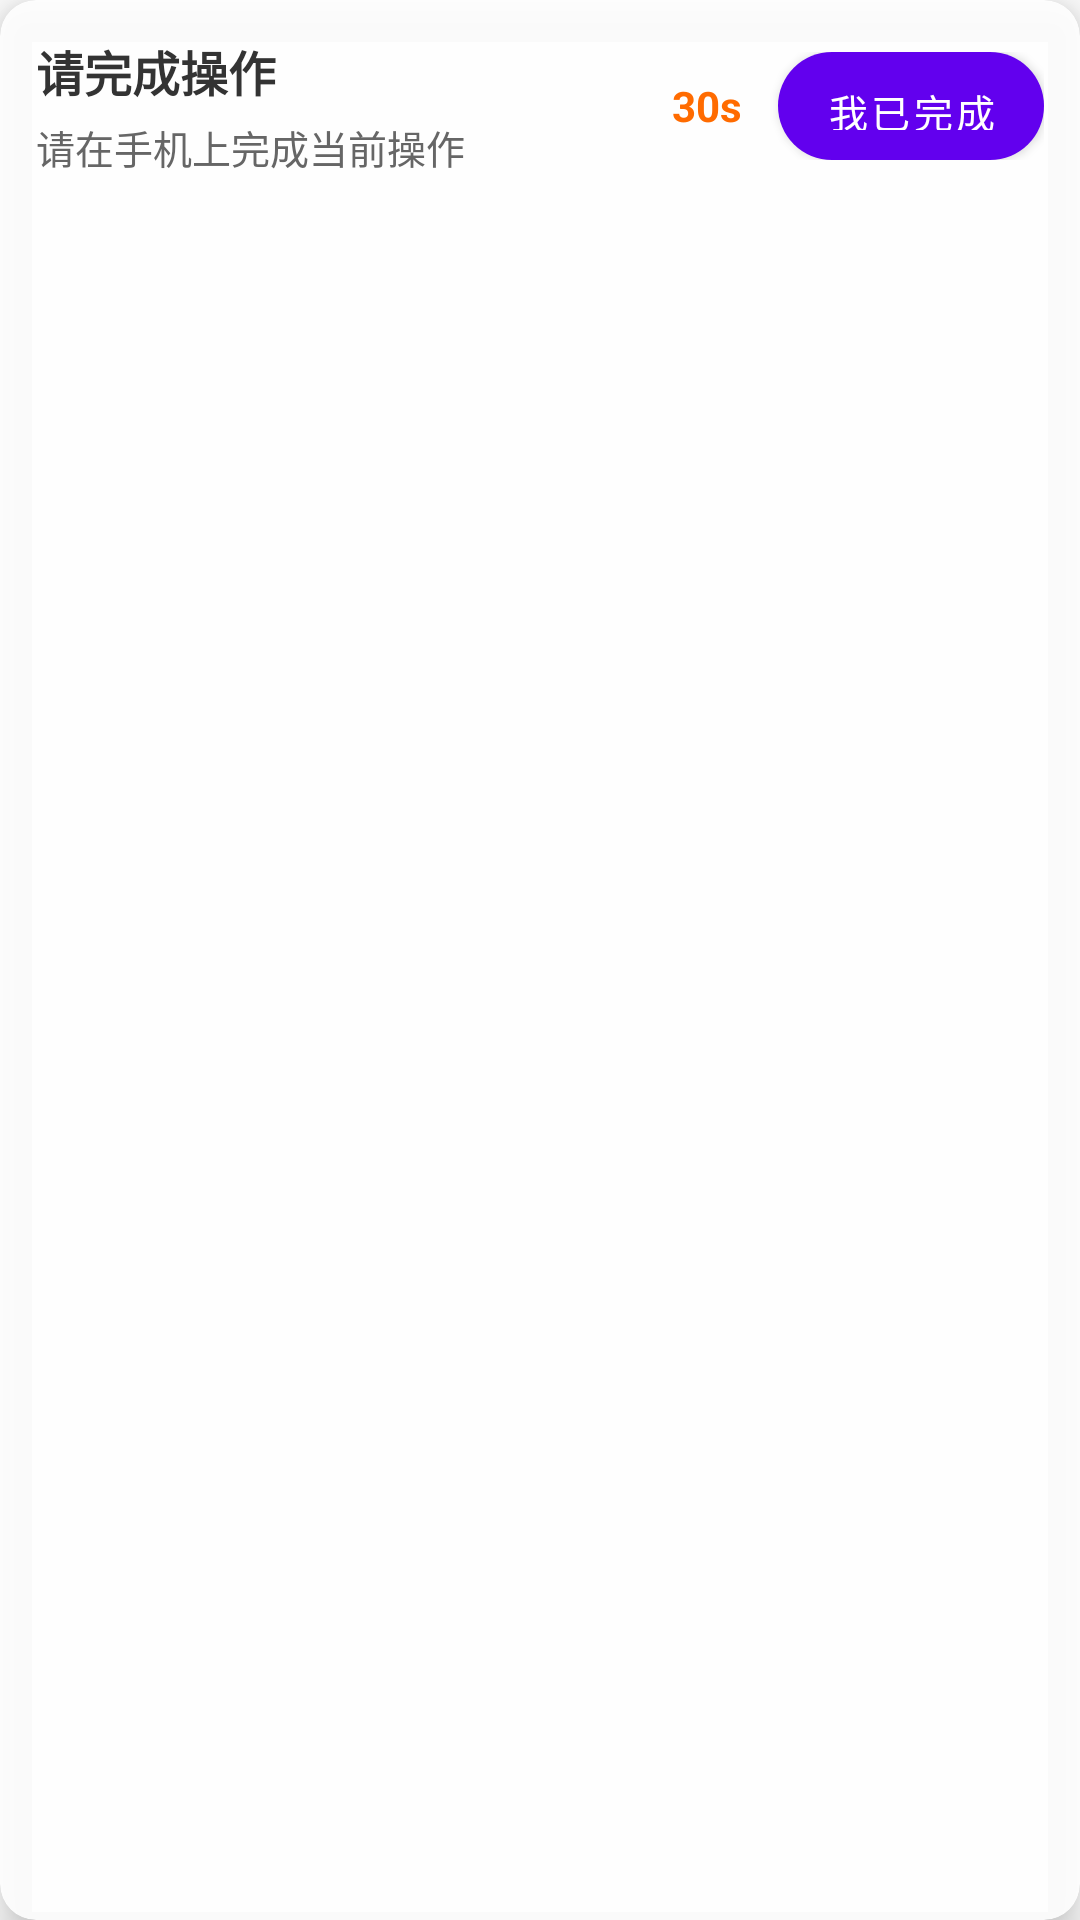

Here is an Android app screen rendered from its layout file. Give the layout XML and the strings, colors and styles it references.
<!-- AndroidManifest.xml: application theme Theme.Xiaoling -->
<!-- res/layout/overlay_intervention.xml -->
<?xml version="1.0" encoding="utf-8"?>
<androidx.cardview.widget.CardView xmlns:android="http://schemas.android.com/apk/res/android"
    xmlns:app="http://schemas.android.com/apk/res-auto"
    android:layout_width="match_parent"
    android:layout_height="wrap_content"
    android:layout_margin="12dp"
    app:cardBackgroundColor="#E6FFFFFF"
    app:cardCornerRadius="12dp"
    app:cardElevation="8dp">

    <LinearLayout
        android:layout_width="match_parent"
        android:layout_height="wrap_content"
        android:orientation="horizontal"
        android:padding="12dp"
        android:gravity="center_vertical">

        
        <LinearLayout
            android:layout_width="0dp"
            android:layout_height="wrap_content"
            android:layout_weight="1"
            android:orientation="vertical">

            
            <TextView
                android:id="@+id/tv_intervention_title"
                android:layout_width="wrap_content"
                android:layout_height="wrap_content"
                android:text="请完成操作"
                android:textColor="#333333"
                android:textSize="16sp"
                android:textStyle="bold" />

            
            <TextView
                android:id="@+id/tv_intervention_desc"
                android:layout_width="wrap_content"
                android:layout_height="wrap_content"
                android:layout_marginTop="4dp"
                android:text="请在手机上完成当前操作"
                android:textColor="#666666"
                android:textSize="13sp"
                android:maxLines="2"
                android:ellipsize="end" />

        </LinearLayout>

        
        <LinearLayout
            android:layout_width="wrap_content"
            android:layout_height="wrap_content"
            android:orientation="horizontal"
            android:gravity="center_vertical"
            android:layout_marginStart="8dp">

            
            <TextView
                android:id="@+id/tv_countdown"
                android:layout_width="wrap_content"
                android:layout_height="wrap_content"
                android:text="30s"
                android:textColor="#FF6B00"
                android:textSize="14sp"
                android:textStyle="bold"
                android:layout_marginEnd="12dp" />

            
            <Button
                android:id="@+id/btn_confirm"
                android:layout_width="wrap_content"
                android:layout_height="36dp"
                android:minWidth="80dp"
                android:text="我已完成"
                android:textColor="#FFFFFF"
                android:textSize="13sp"
                android:background="@drawable/bg_intervention_button"
                android:paddingStart="16dp"
                android:paddingEnd="16dp" />

        </LinearLayout>

    </LinearLayout>

</androidx.cardview.widget.CardView>
<!-- resources referenced by this layout -->
<resources>
  <!-- drawable bg_intervention_button (drawable) -->
  <?xml version="1.0" encoding="utf-8"?>
  <selector xmlns:android="http://schemas.android.com/apk/res/android">
      
      <item android:state_pressed="true">
          <shape android:shape="rectangle">
              <solid android:color="#1565C0" />
              <corners android:radius="18dp" />
          </shape>
      </item>
      
      <item>
          <shape android:shape="rectangle">
              <solid android:color="#2196F3" />
              <corners android:radius="18dp" />
          </shape>
      </item>
  </selector>
  <style name="Theme.Xiaoling" parent="Theme.MaterialComponents.DayNight.DarkActionBar">
          
          <item name="colorPrimary">@color/purple_500</item>
          <item name="colorPrimaryVariant">@color/purple_700</item>
          <item name="colorOnPrimary">@color/white</item>
          
          <item name="colorSecondary">@color/teal_200</item>
          <item name="colorSecondaryVariant">@color/teal_700</item>
          <item name="colorOnSecondary">@color/black</item>
          
          <item name="android:statusBarColor">?attr/colorPrimaryVariant</item>
          
      </style>
  <color name="purple_500">#FF6200EE</color>
  <color name="purple_700">#FF3700B3</color>
  <color name="white">#FFFFFFFF</color>
  <color name="teal_200">#FF03DAC5</color>
  <color name="teal_700">#FF018786</color>
  <color name="black">#FF000000</color>
</resources>
